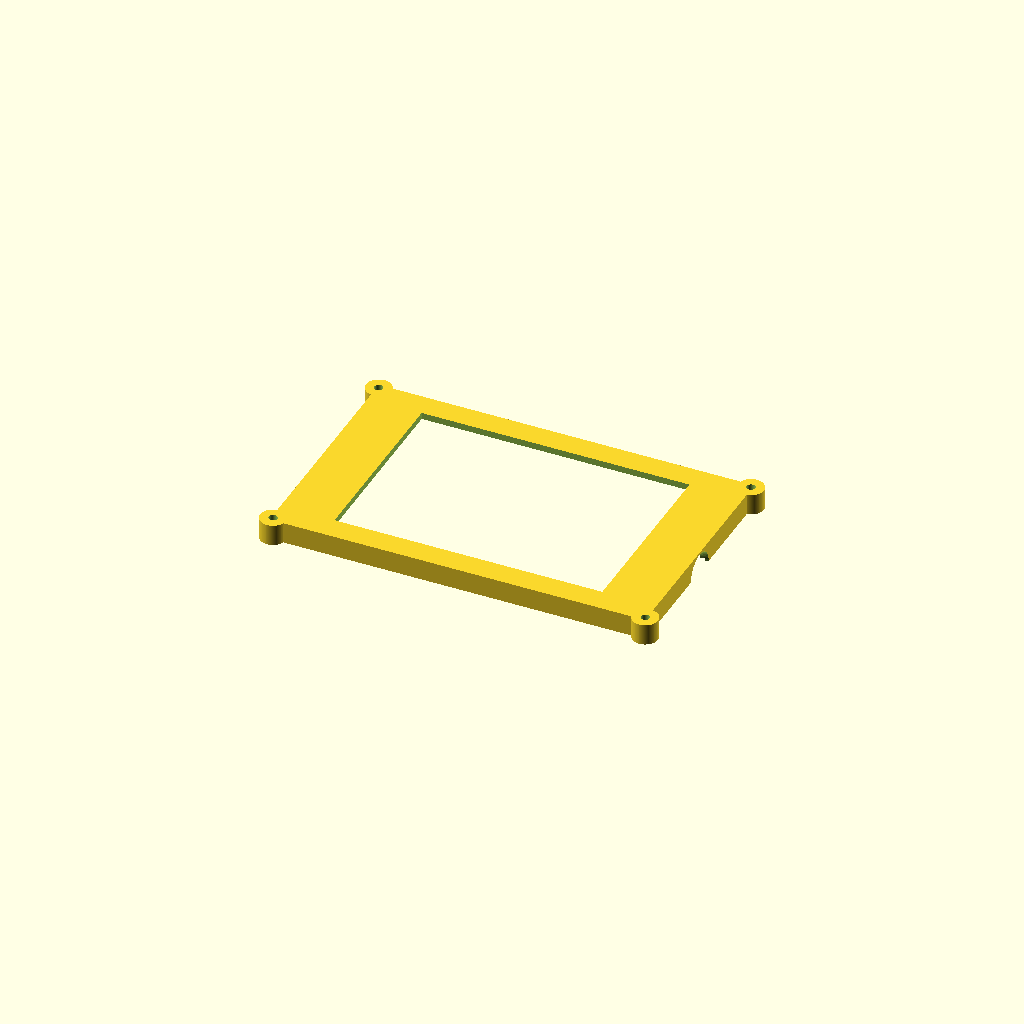
Cell 1 — every parameter at its default value.
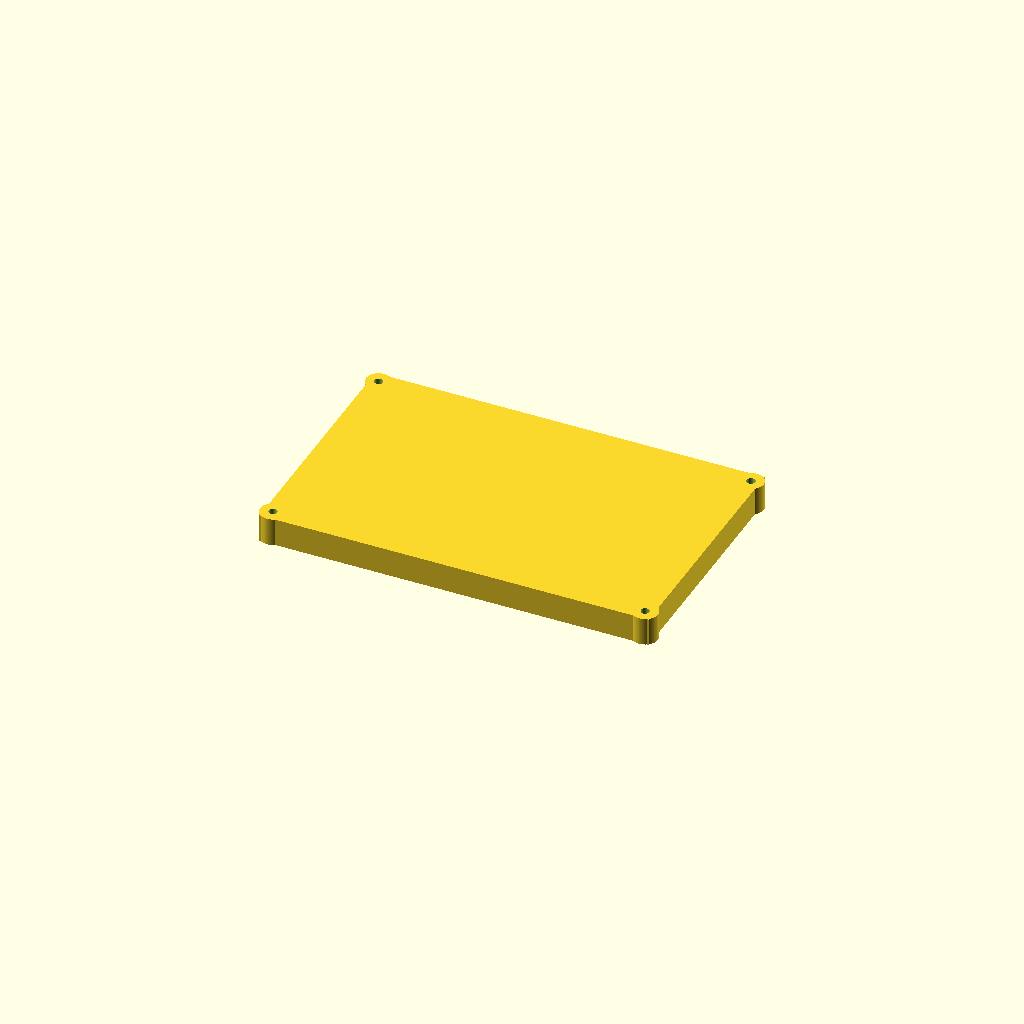
Cell 2 — t2 set to 6.4, the other parameters unchanged.
All cells are drawn from one camera (rotation 55°, 0°, 25°, orthographic, colour scheme Cornfield), so only the parameter changes between them.
The OpenSCAD source (Jigs/LedControl.scad):
//=================================================================================
// LedControl.scad
// Surround for the LED string controller on the porch
//
// Dr Tom Flint, 13 June 2021
//=================================================================================


use <../Parts/rounder.scad>

t1=0.15;  // tolerance between box and controller
t2=3.2;   // thickness box walls

//---------------------------------------------------------------------------------
module LedControl(){

difference(){
  
  union(){
  // main box
  cube([84.6+t2,51.7+t2,6.7+t2],center=true);

  // corner reinforces
  translate([87/2,53/2,0])
  cylinder(r=3,h=6.7+t2,$fn=89,center=true);
  translate([87/2,-53/2,0])
  cylinder(r=3,h=6.7+t2,$fn=89,center=true);
  translate([-87/2,53/2,0])
  cylinder(r=3,h=6.7+t2,$fn=89,center=true);
  translate([-87/2,-53/2,0])
  cylinder(r=3,h=6.7+t2,$fn=89,center=true);
  }
  // cut for the controller
  cube([84.6+t1,51.7+t1,6.7+t1],center=true);
 
  // cut for front buttons
  translate([0,0,0])
  cube([84.6-22,51.7-8,10],center=true);  

  // cut for battery access
  translate([-46,0,-2])
  scale([0.6,1,1])
  cylinder(r=15,h=10,center=true,$fn=89);
   
  // corner holes
  translate([87/2,53/2,0])
  cylinder(r=1,h=6.7+t2+2,$fn=89,center=true);
  translate([87/2,-53/2,0])
  cylinder(r=1,h=6.7+t2+2,$fn=89,center=true);
  translate([-87/2,53/2,0])
  cylinder(r=1,h=6.7+t2+2,$fn=89,center=true);
  translate([-87/2,-53/2,0])
  cylinder(r=1,h=6.7+t2+2,$fn=89,center=true);

  // cut for emitter lamp
  translate([41,0,0])
  rotate([0,90,0])
  cylinder(r1=3,r2=5,h=4,$fn=45);
}




if(0){
  color("red")
  translate([-36,18,4.5])
  rotate([0,0,-90])
  linear_extrude(height=1,scale=1)
  text("*", font = "Open Sans:style=Bold", size=5.5,halign="center",valign="center",spacing=1.1);
}

}
  
//=================================================================================

t3=0.25;

if(1){
difference(){
  LedControl();

  union(){
    translate([0,0,-10])
    cube([200,200,20],center=true);
    translate([0,0,-0.3])
    cube([84.6+t2/2+t3,51.7+t2/2+t3,2+t3],center=true);
  }

}
}

if(0){
intersection(){
  LedControl();

  union(){
    translate([0,0,-10])
    cube([200,200,20],center=true);
    translate([0,0,-0.3])
    cube([84.6+t2/2,51.7+t2/2,2],center=true);
  }

}
}


//=================================================================================
 
Customizer parameters (derived from the source; name, type, default, range or options):
t1: number, default 0.15
t2: number, default 3.2
